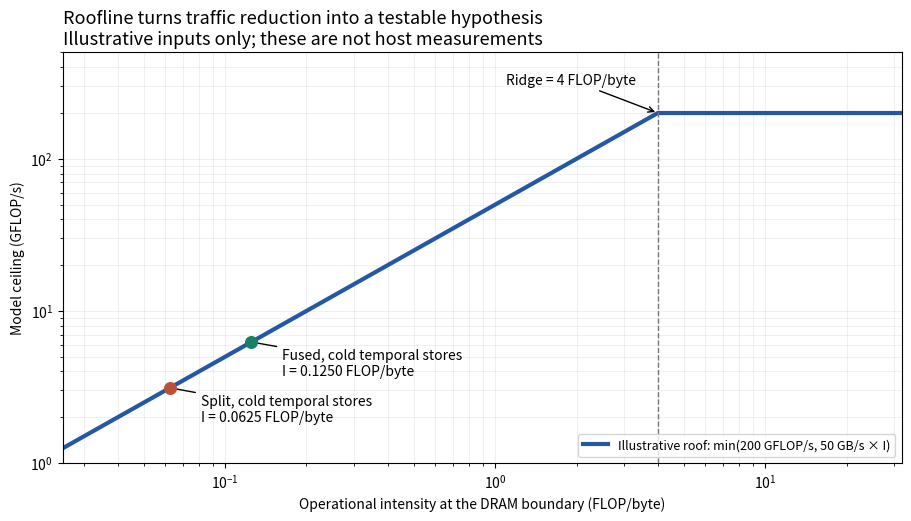

This figure's Python source: (Note: this script raises an exception after producing the figure.)
import matplotlib
matplotlib.use('Agg')
import matplotlib.pyplot as plt
import numpy as np
from pathlib import Path
out=Path('measurements')
x=np.geomspace(.025,32,400)
fig,ax=plt.subplots(figsize=(9,5.1),layout='constrained')
ax.loglog(x,np.minimum(200,50*x),lw=3,color='#2457a6',label='Illustrative roof: min(200 GFLOP/s, 50 GB/s × I)')
ax.axvline(4,color='#777777',ls='--',lw=1)
ax.annotate('Ridge = 4 FLOP/byte',xy=(4,200),xytext=(1.1,310),arrowprops={'arrowstyle':'->'})
for name,i,c in [('Split, cold temporal stores',3/48,'#bd5034'),('Fused, cold temporal stores',3/24,'#188069')]:
    ax.scatter([i],[50*i],s=70,color=c,zorder=4)
    ax.annotate(name+'\nI = '+f'{i:.4f} FLOP/byte',xy=(i,50*i),xytext=(i*1.3,50*i*.60),fontsize=10,arrowprops={'arrowstyle':'-'})
ax.set(xlabel='Operational intensity at the DRAM boundary (FLOP/byte)',ylabel='Model ceiling (GFLOP/s)',ylim=(1,500),xlim=(.025,32))
ax.set_title('Roofline turns traffic reduction into a testable hypothesis\nIllustrative inputs only; these are not host measurements',loc='left',fontsize=13)
ax.grid(which='both',alpha=.18)
ax.legend(loc='lower right',fontsize=9)
fig.savefig(out/'roofline-model.png',dpi=170)
